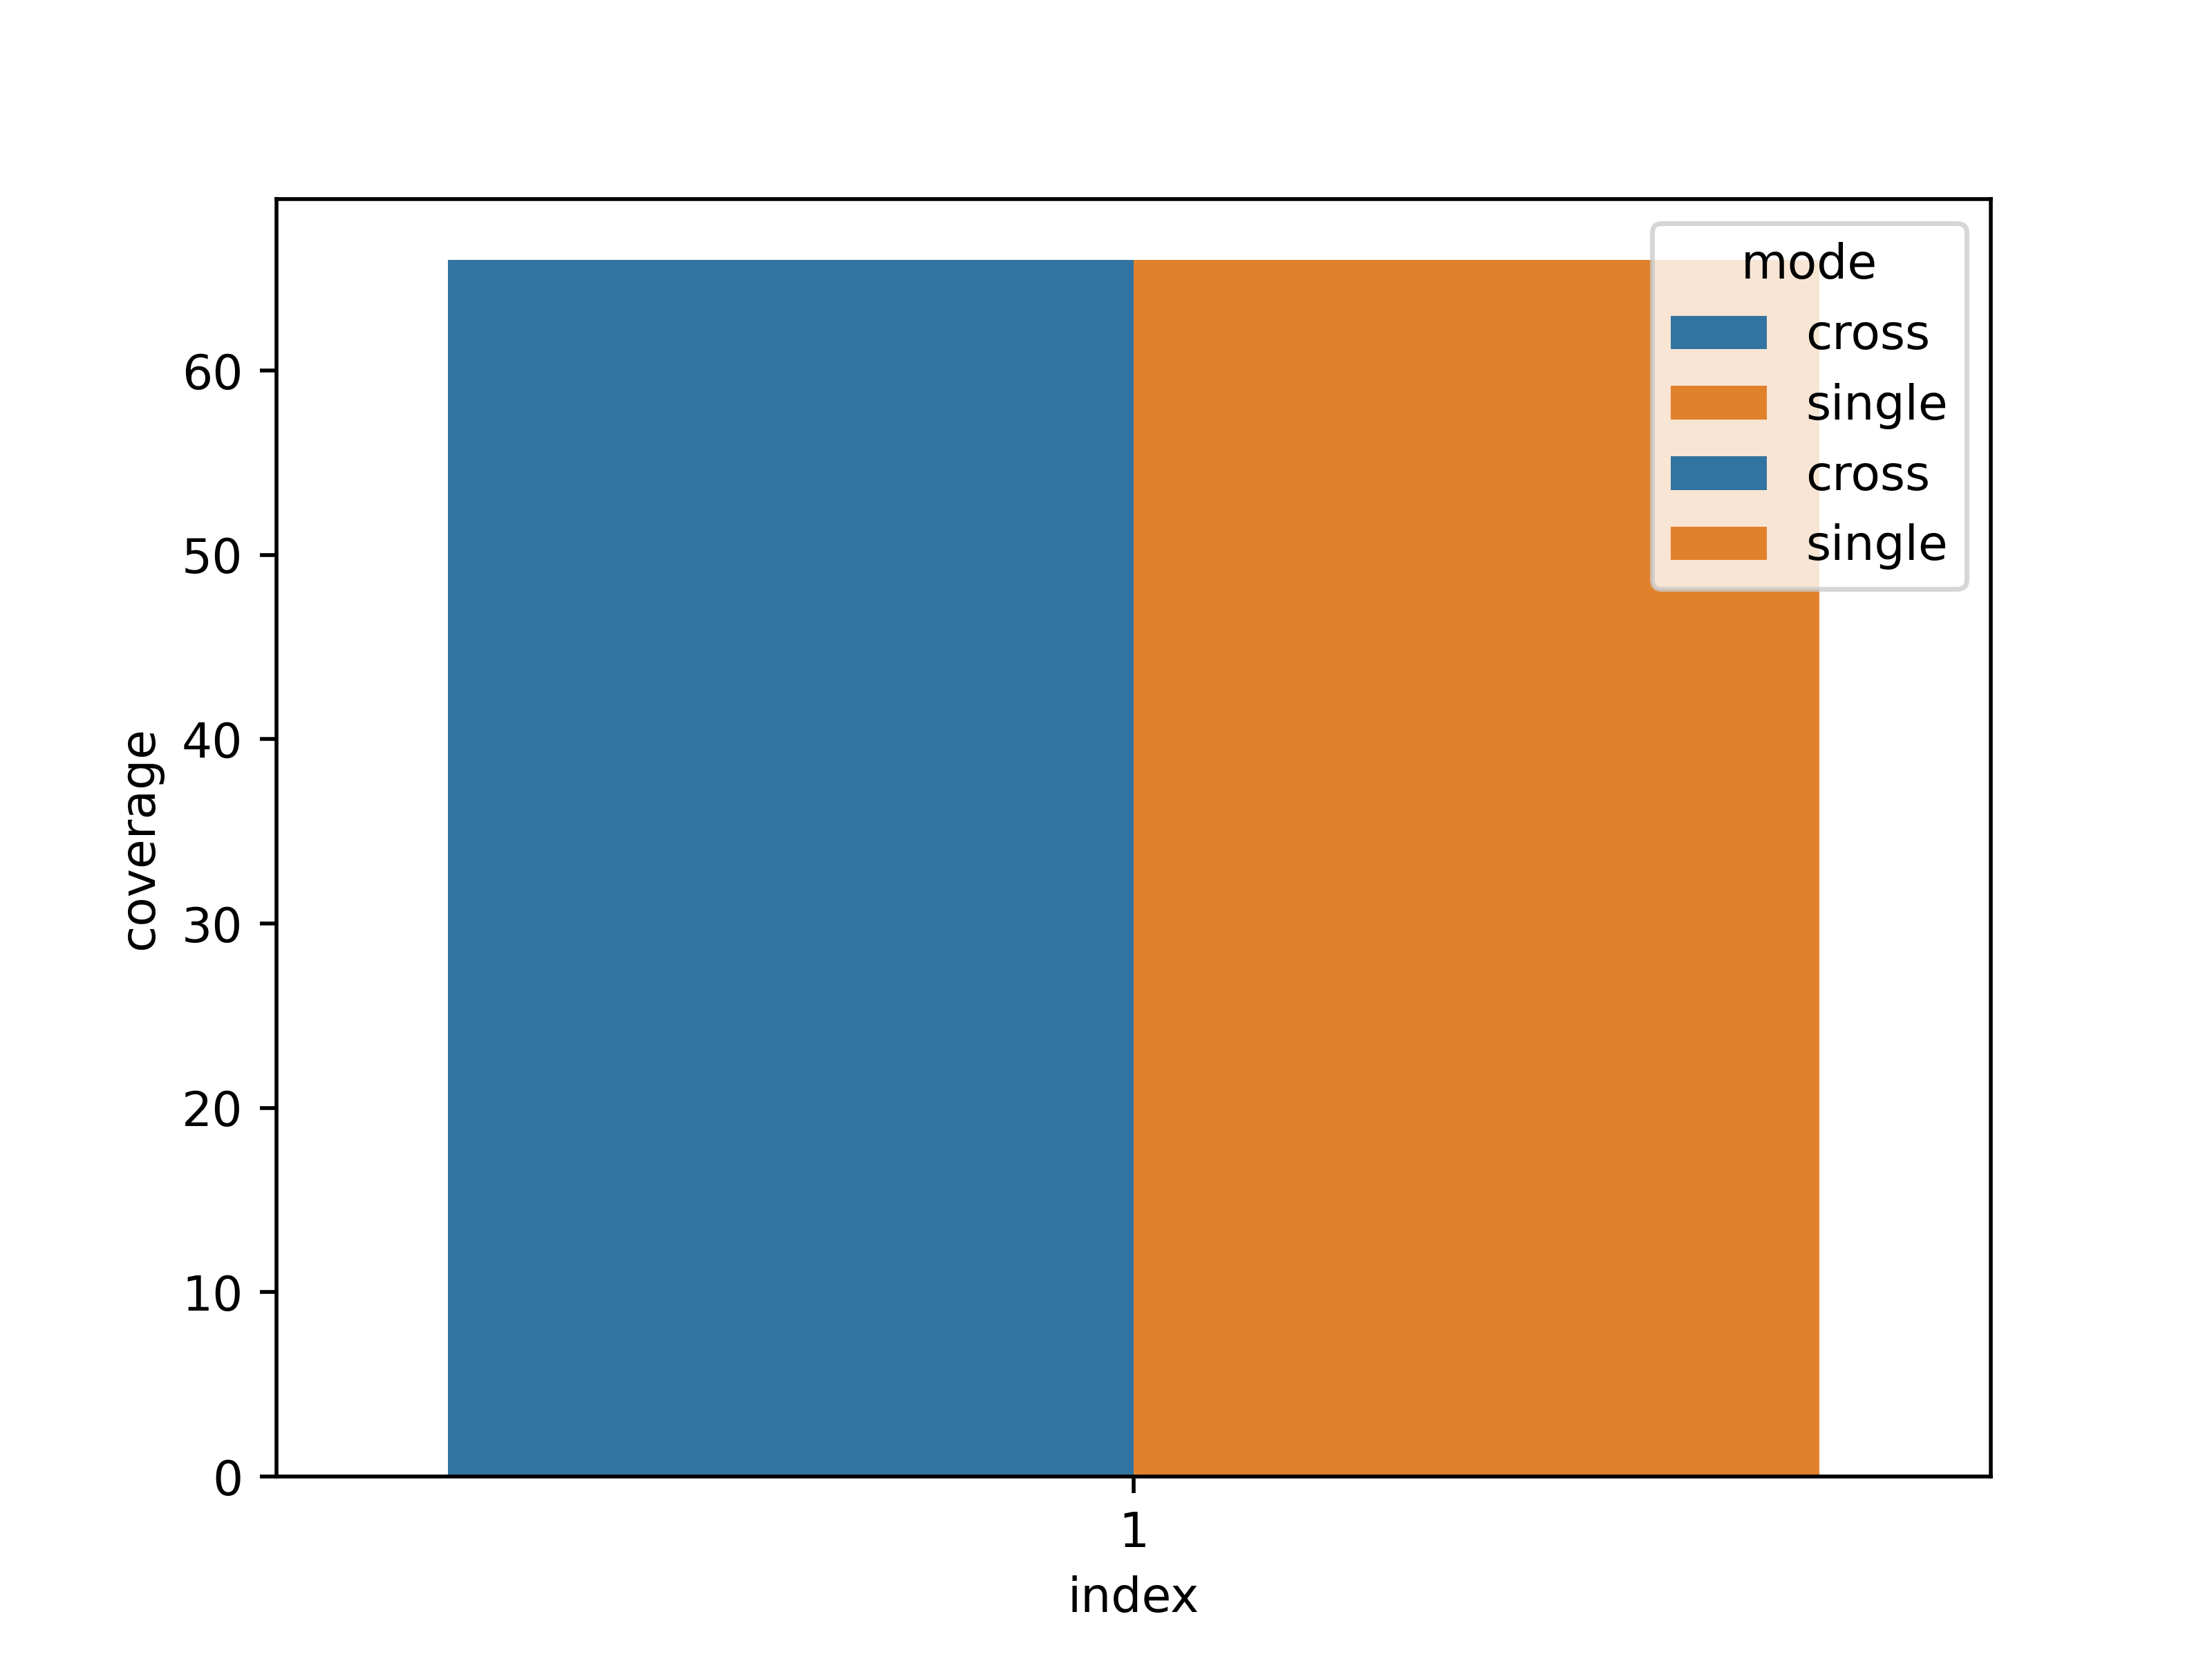

The file beside this chart, header and first rows:
path, mode, coverage, index, find_bug_count, depend_contract_num, record_time
/home/yy/ConFuzzius-Cross/examples/T.sol, cross, 66, 1, 3, 1, 2022-10-03 17:46:57
/home/yy/ConFuzzius-Cross/examples/T.sol, single, 66, 1, 3, 0, 2022-10-03 17:46:57
